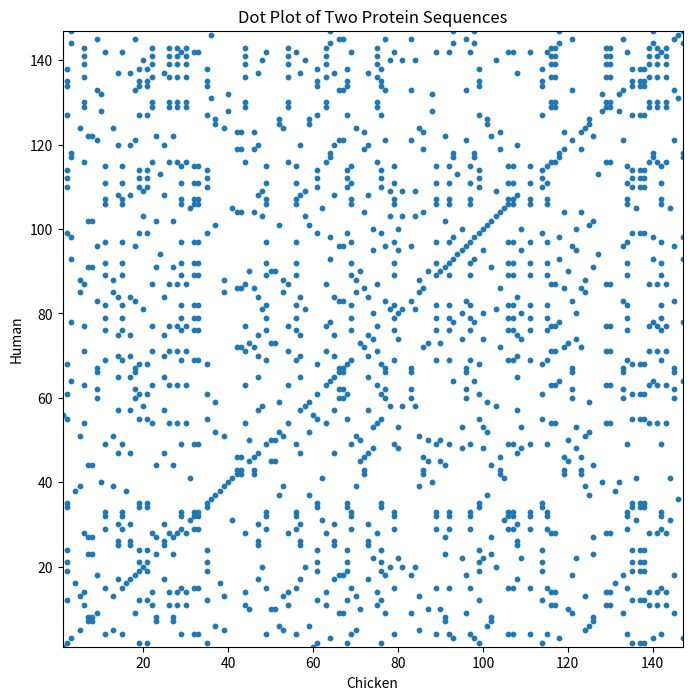
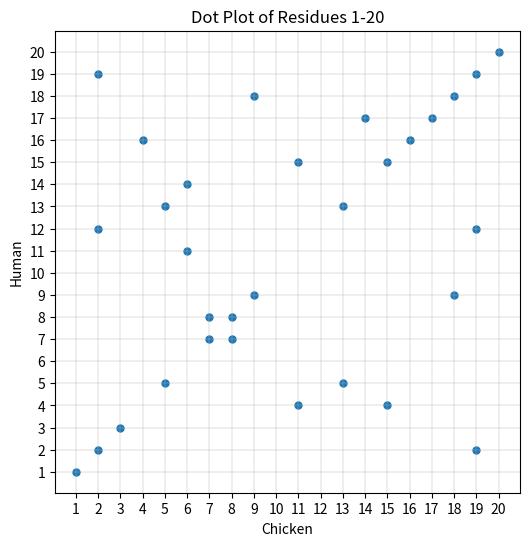

The matplotlib source for these figures, in order:
import matplotlib.pyplot as plt

s1 = "MVHWTAEEKQLITGLWGKVNVAECGAEALARLLIVYPWTQRFFASFGNLSSPTAILGNPMVRAHGKKVLTSFGDAVKNLDNIKNTFSQLSELHCDKLHVDPENFRLLGDILIIVLAAHFSKDFTPECQAAWQKLVRVVAHALARKYH"
s2 = "MVHLTPEEKSAVTALWGKVNVDEVGGEALGRLLVVYPWTQRFFESFGDLSTPDAVMGNPKVKAHGKKVLGAFSDGLAHLDNLKGTFATLSELHCDKLHVDPENFRLLGNVLVCVLAHHFGKEFTPPVQAAYQKVVAGVANALAHKYH"

x = []
y = []

for i, a1 in enumerate(s1):
    for j, a2 in enumerate(s2):
        if a1 == a2:
            x.append(i + 1)
            y.append(j + 1)

plt.figure(figsize=(8, 8))
plt.scatter(x, y, s=10)

plt.xlabel("Chicken")
plt.ylabel("Human")
plt.title("Dot Plot of Two Protein Sequences")

plt.xlim(1, len(s1))
plt.ylim(1, len(s2))
plt.show()

minlen = 4
segments = []

for i in range(len(s1)):
    for j in range(len(s2)):
        if s1[i] != s2[j]:
            continue
        if i > 0 and j > 0 and s1[i - 1] == s2[j - 1]:
            continue
        k = 0
        while i + k < len(s1) and j + k < len(s2) and s1[i + k] == s2[j + k]:
            k += 1
        if k >= minlen:
            segments.append((i + 1, j + 1, k, s1[i:i + k]))

print("Common segments of length", minlen, "or more:")
for a, b, k, seg in segments:
    print("s1", a, "to", a + k - 1, "| s2", b, "to", b + k - 1, "|", seg)

x2 = []
y2 = []

for i in range(20):
    for j in range(20):
        if s1[i] == s2[j]:
            x2.append(i + 1)
            y2.append(j + 1)

plt.figure(figsize=(6, 6))
plt.scatter(x2, y2, s=25)

plt.xlabel("Chicken")
plt.ylabel("Human")
plt.title("Dot Plot of Residues 1-20")

plt.xticks(range(1, 21))
plt.yticks(range(1, 21))
plt.grid(True, linewidth=0.3)
plt.show()
